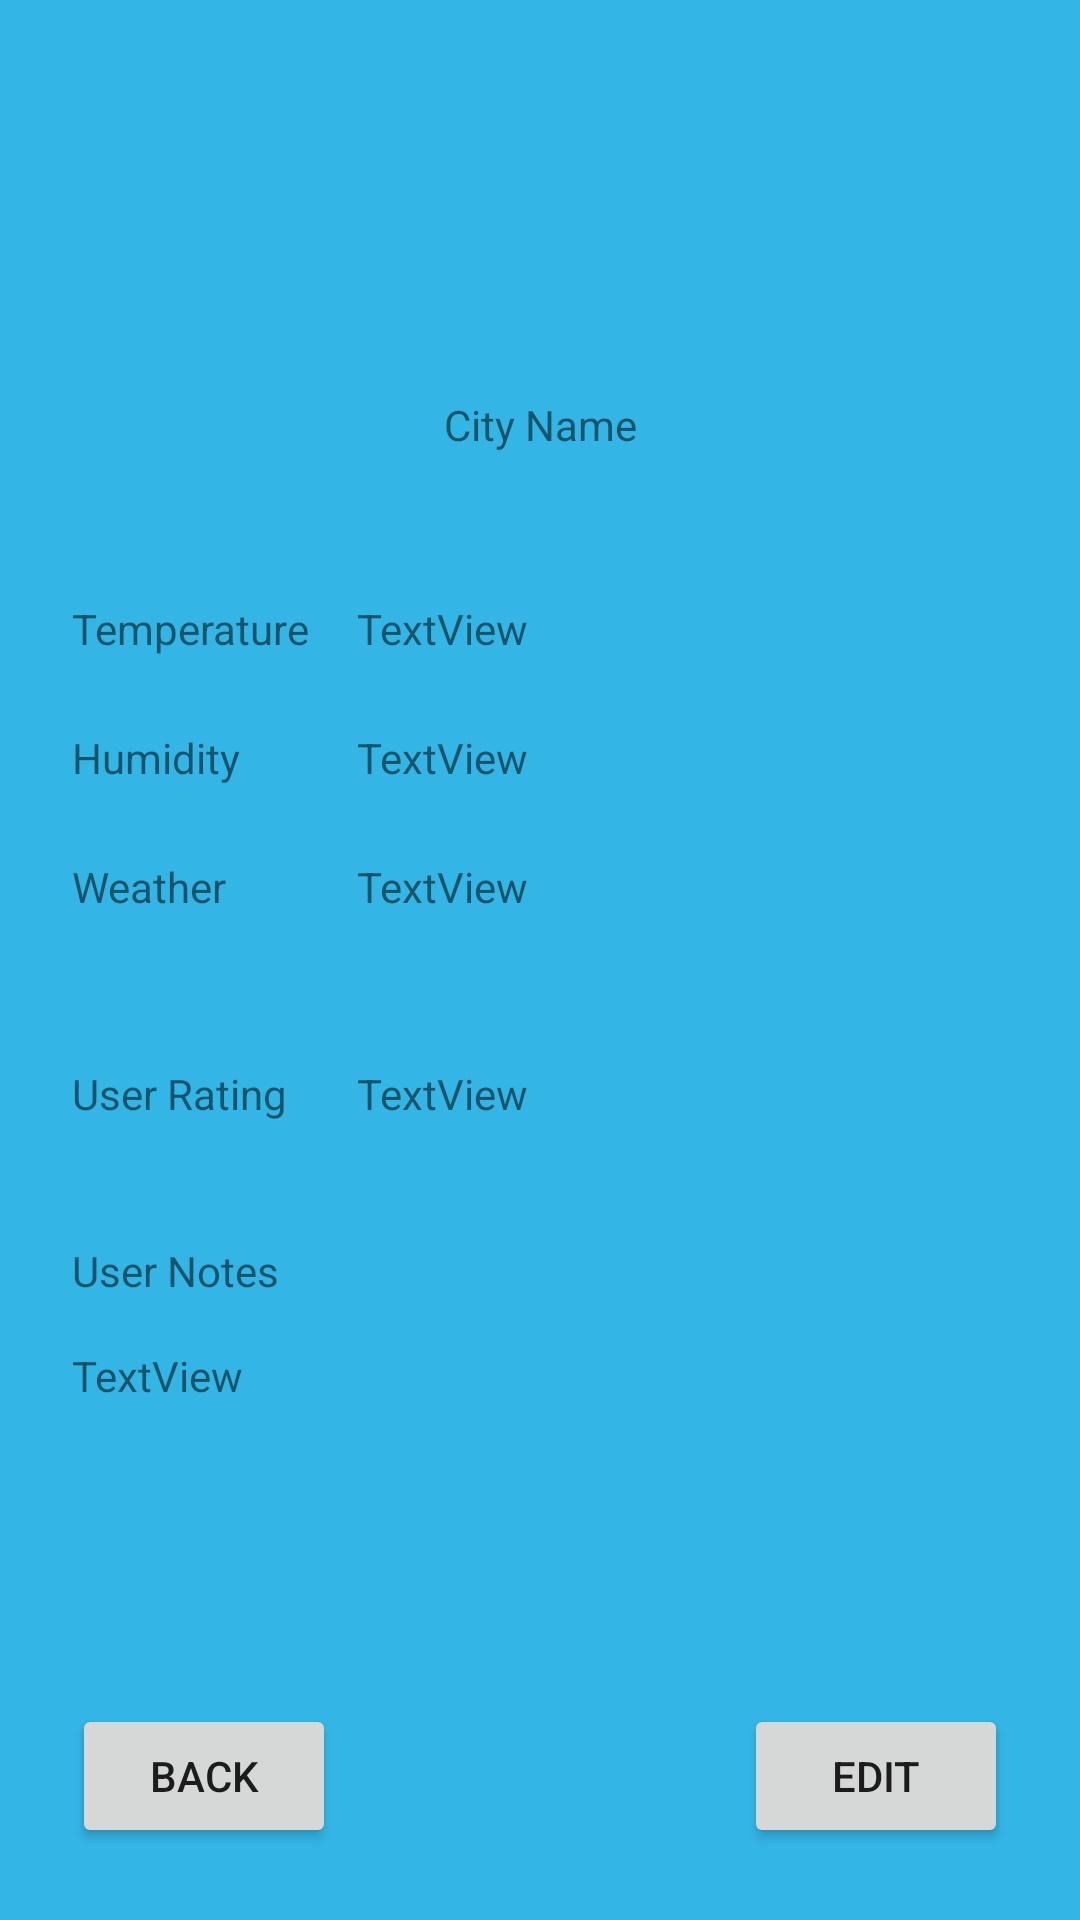

Here is an Android app screen rendered from its layout file. Give the layout XML and the strings, colors and styles it references.
<!-- AndroidManifest.xml: application theme Theme.Weather -->
<!-- res/layout/activity_details.xml -->
<?xml version="1.0" encoding="utf-8"?>
<androidx.constraintlayout.widget.ConstraintLayout xmlns:android="http://schemas.android.com/apk/res/android"
    xmlns:app="http://schemas.android.com/apk/res-auto"
    xmlns:tools="http://schemas.android.com/tools"
    android:layout_width="match_parent"
    android:layout_height="match_parent"
    android:background="@android:color/holo_blue_light"
    tools:context=".DetailsActivity">

    <ImageView
        android:id="@+id/imgCountryDetails"
        android:layout_width="113dp"
        android:layout_height="100dp"
        android:layout_marginTop="16dp"
        app:layout_constraintEnd_toEndOf="parent"
        app:layout_constraintStart_toStartOf="parent"
        app:layout_constraintTop_toTopOf="parent"
        app:srcCompat="@drawable/dk" />

    <TextView
        android:id="@+id/txtCityNameDetails"
        android:layout_width="wrap_content"
        android:layout_height="wrap_content"
        android:layout_marginTop="16dp"
        android:text="@string/txtCityName"
        app:layout_constraintEnd_toEndOf="parent"
        app:layout_constraintStart_toStartOf="parent"
        app:layout_constraintTop_toBottomOf="@+id/imgCountryDetails" />

    <TextView
        android:id="@+id/txtTempDetails"
        android:layout_width="wrap_content"
        android:layout_height="wrap_content"
        android:layout_marginStart="24dp"
        android:layout_marginLeft="24dp"
        android:layout_marginTop="200dp"
        android:text="@string/txtTemperature"
        app:layout_constraintStart_toStartOf="parent"
        app:layout_constraintTop_toTopOf="parent" />

    <TextView
        android:id="@+id/txtTempDetailsValue"
        android:layout_width="wrap_content"
        android:layout_height="wrap_content"
        android:layout_marginStart="16dp"
        android:layout_marginLeft="16dp"
        android:text="TextView"
        app:layout_constraintStart_toEndOf="@+id/txtTempDetails"
        app:layout_constraintTop_toTopOf="@+id/txtTempDetails" />

    <TextView
        android:id="@+id/txtHumidityDetails"
        android:layout_width="wrap_content"
        android:layout_height="wrap_content"
        android:layout_marginTop="24dp"
        android:text="@string/txtHumidityDetails"
        app:layout_constraintStart_toStartOf="@+id/txtTempDetails"
        app:layout_constraintTop_toBottomOf="@+id/txtTempDetails" />

    <TextView
        android:id="@+id/txtHumidityDetailsValue"
        android:layout_width="wrap_content"
        android:layout_height="wrap_content"
        android:text="TextView"
        app:layout_constraintStart_toStartOf="@+id/txtTempDetailsValue"
        app:layout_constraintTop_toTopOf="@+id/txtHumidityDetails" />

    <TextView
        android:id="@+id/txtWeatherDetails"
        android:layout_width="wrap_content"
        android:layout_height="wrap_content"
        android:layout_marginTop="24dp"
        android:text="@string/txtWeatherDetails"
        app:layout_constraintStart_toStartOf="@+id/txtHumidityDetails"
        app:layout_constraintTop_toBottomOf="@+id/txtHumidityDetails" />

    <TextView
        android:id="@+id/txtWeatherDetailsValue"
        android:layout_width="wrap_content"
        android:layout_height="wrap_content"
        android:text="TextView"
        app:layout_constraintStart_toStartOf="@+id/txtHumidityDetailsValue"
        app:layout_constraintTop_toTopOf="@+id/txtWeatherDetails" />

    <TextView
        android:id="@+id/txtUserRatingDetails"
        android:layout_width="wrap_content"
        android:layout_height="wrap_content"
        android:layout_marginTop="50dp"
        android:text="@string/txtUserRating"
        app:layout_constraintStart_toStartOf="@+id/txtWeatherDetails"
        app:layout_constraintTop_toBottomOf="@+id/txtWeatherDetails" />

    <TextView
        android:id="@+id/txtUserRatingDetailsValue"
        android:layout_width="wrap_content"
        android:layout_height="wrap_content"
        android:text="TextView"
        app:layout_constraintStart_toStartOf="@+id/txtWeatherDetailsValue"
        app:layout_constraintTop_toTopOf="@+id/txtUserRatingDetails" />

    <TextView
        android:id="@+id/txtUserNotesDetails"
        android:layout_width="wrap_content"
        android:layout_height="wrap_content"
        android:layout_marginTop="40dp"
        android:text="@string/txtUserNotesDetails"
        app:layout_constraintStart_toStartOf="@+id/txtUserRatingDetails"
        app:layout_constraintTop_toBottomOf="@+id/txtUserRatingDetails" />

    <TextView
        android:id="@+id/txtUserNotesDetailsValue"
        android:layout_width="wrap_content"
        android:layout_height="wrap_content"
        android:layout_marginTop="16dp"
        android:text="TextView"
        app:layout_constraintStart_toStartOf="@+id/txtUserNotesDetails"
        app:layout_constraintTop_toBottomOf="@+id/txtUserNotesDetails" />

    <Button
        android:id="@+id/btnBack"
        android:layout_width="wrap_content"
        android:layout_height="wrap_content"
        android:layout_marginStart="24dp"
        android:layout_marginLeft="24dp"
        android:layout_marginBottom="24dp"
        android:text="@string/btnBack"
        app:layout_constraintBottom_toBottomOf="parent"
        app:layout_constraintStart_toStartOf="parent" />

    <Button
        android:id="@+id/btnEdit"
        android:layout_width="wrap_content"
        android:layout_height="wrap_content"
        android:layout_marginEnd="24dp"
        android:layout_marginRight="24dp"
        android:layout_marginBottom="24dp"
        android:text="@string/btnEdit"
        app:layout_constraintBottom_toBottomOf="parent"
        app:layout_constraintEnd_toEndOf="parent" />
</androidx.constraintlayout.widget.ConstraintLayout>
<!-- resources referenced by this layout -->
<resources>
  <string name="btnBack">Back</string>
  <string name="btnEdit">Edit</string>
  <string name="txtCityName">City Name</string>
  <string name="txtHumidityDetails">Humidity</string>
  <string name="txtTemperature">Temperature</string>
  <string name="txtUserNotesDetails">User Notes</string>
  <string name="txtUserRating">User Rating</string>
  <string name="txtWeatherDetails">Weather</string>
  <style name="Theme.Weather" parent="Theme.MaterialComponents.DayNight.DarkActionBar">
          
          <item name="colorPrimary">@android:color/holo_orange_light</item>
          <item name="colorPrimaryVariant">@android:color/holo_red_light</item>
          <item name="colorOnPrimary">@color/black</item>
          
          <item name="colorSecondary">@color/teal_200</item>
          <item name="colorSecondaryVariant">@color/teal_700</item>
          <item name="colorOnSecondary">@color/black</item>
          
          <item name="android:statusBarColor" tools:targetApi="l">?attr/colorPrimaryVariant</item>
          
      </style>
  <!-- not gathered from this repository: default colours our renderer supplied (Android Studio template values) -->
  <color name="teal_200">#FF03DAC5</color>
  <color name="teal_700">#FF018786</color>
  <color name="black">#FF000000</color>
</resources>
